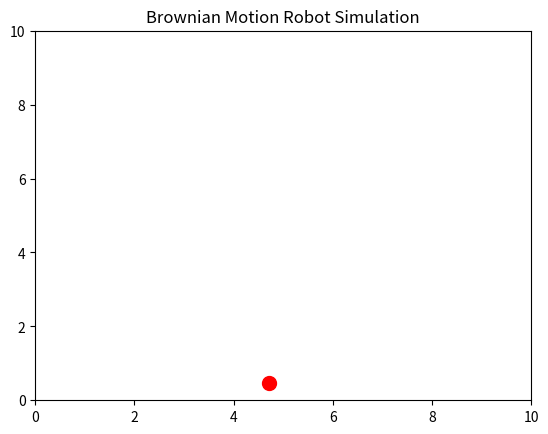

Source code (Python): (Note: this script raises an exception after producing the figure.)
import numpy as np
import matplotlib.pyplot as plt
import matplotlib.animation as animation
import random

# Parameters
ARENA_SIZE = 10.0      # The arena is a square from 0 to ARENA_SIZE in both x and y.
DT = 0.1               # Time step (seconds)
SPEED = 3.0            # Linear speed (units per second)
ANGULAR_SPEED = np.deg2rad(90)  # Rotation speed when colliding (radians per second)

class BrownianRobot:
    def __init__(self, arena_size):
        # Start at the center of the arena
        self.arena_size = arena_size
        self.position = np.array([arena_size / 2, arena_size / 2])
        self.heading = np.random.uniform(0, 2 * np.pi)  # initial random heading
        self.rotating = False
        self.rotate_time = 0.0

    def update(self, dt):
        if self.rotating:
            # While in collision, rotate at a fixed angular speed
            self.heading += ANGULAR_SPEED * dt
            self.rotate_time -= dt
            if self.rotate_time <= 0:
                self.rotating = False
        else:
            # Move forward in the current heading
            displacement = np.array([np.cos(self.heading), np.sin(self.heading)]) * SPEED * dt
            self.position += displacement

            # Check for collision with the arena boundaries.
            if (self.position[0] <= 0 or self.position[0] >= self.arena_size or
                self.position[1] <= 0 or self.position[1] >= self.arena_size):
                self.rotating = True
                # Set a random rotation duration between 0.5 and 2.0 seconds.
                self.rotate_time = random.uniform(0.5, 2.0)
                # Reposition the robot inside the arena if it crosses the boundaries.
                self.position[0] = np.clip(self.position[0], 0, self.arena_size)
                self.position[1] = np.clip(self.position[1], 0, self.arena_size)

def animate(frame, robot, scatter):
    robot.update(DT)
    scatter.set_offsets(robot.position)
    return scatter,

def run_simulation():
    # Create a robot instance
    robot = BrownianRobot(ARENA_SIZE)
    
    # Set up the plot
    fig, ax = plt.subplots()
    ax.set_xlim(0, ARENA_SIZE)
    ax.set_ylim(0, ARENA_SIZE)
    ax.set_title("Brownian Motion Robot Simulation")
    scatter = ax.scatter(robot.position[0], robot.position[1], s=100, color='red')
    
    # Create animation
    ani = animation.FuncAnimation(fig, animate, fargs=(robot, scatter),
                                  frames=600, interval=50, blit=True)
    plt.show()
    # To save as video/gif, uncomment one of the following:
    ani.save("brownian_robot.mp4", writer="ffmpeg", fps=30)
    # ani.save("brownian_robot.gif", writer="imagemagick", fps=30)

if __name__ == "__main__":
    run_simulation()
